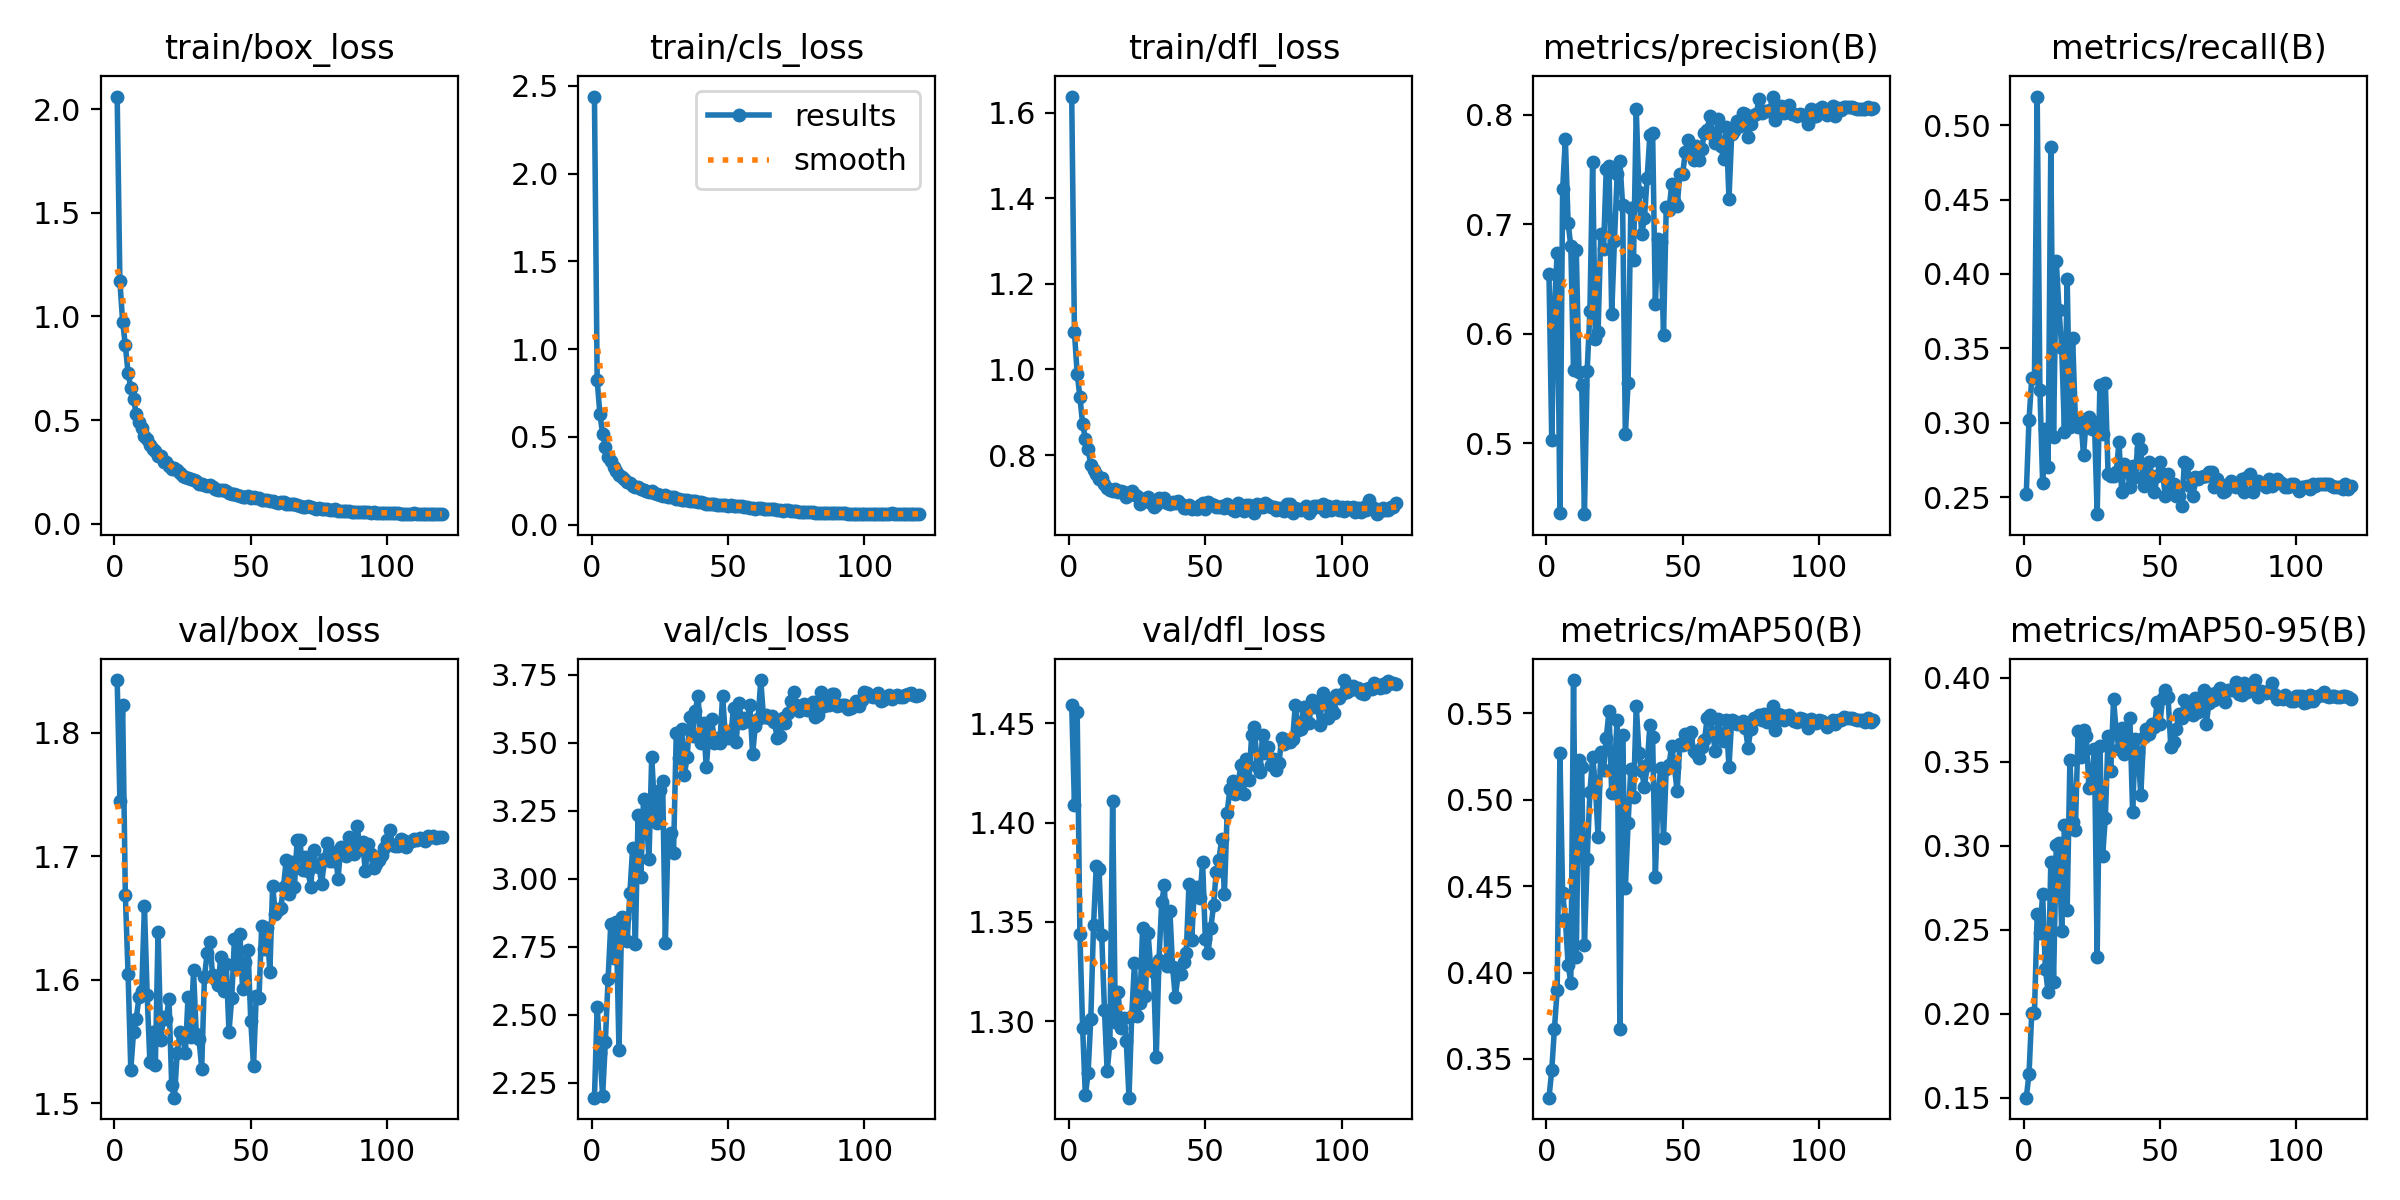

Source data for this figure (header and first rows):
epoch, train/box_loss, train/cls_loss, train/dfl_loss, metrics/precision(B), metrics/recall(B), metrics/mAP50(B), metrics/mAP50-95(B), val/box_loss, val/cls_loss, val/dfl_loss, lr/pg0, lr/pg1, lr/pg2
1, 2.061, 2.439, 1.637, 0.6543, 0.2522, 0.3276, 0.1502, 1.843, 2.195, 1.459, 0.0002474, 9.9853e-05, 9.9853e-05
2, 1.169, 0.8227, 1.087, 0.5032, 0.3018, 0.3434, 0.1641, 1.745, 2.529, 1.409, 9.9983e-05, 9.9983e-05, 9.9983e-05
3, 0.9752, 0.6299, 0.9904, 0.6261, 0.33, 0.3676, 0.2003, 1.822, 2.36, 1.455, 9.9932e-05, 9.9932e-05, 9.9932e-05
4, 0.8601, 0.5179, 0.9357, 0.6732, 0.33, 0.3899, 0.2006, 1.669, 2.202, 1.344, 9.9847e-05, 9.9847e-05, 9.9847e-05
5, 0.7263, 0.4451, 0.8721, 0.4357, 0.5191, 0.527, 0.2594, 1.605, 2.401, 1.297, 9.9729e-05, 9.9729e-05, 9.9729e-05
6, 0.6553, 0.3834, 0.8384, 0.7317, 0.3224, 0.4457, 0.2484, 1.527, 2.631, 1.263, 9.9577e-05, 9.9577e-05, 9.9577e-05
7, 0.6019, 0.3604, 0.8132, 0.7777, 0.26, 0.431, 0.2712, 1.558, 2.835, 1.274, 9.9391e-05, 9.9391e-05, 9.9391e-05
8, 0.5299, 0.3284, 0.7761, 0.7014, 0.2962, 0.4046, 0.2269, 1.569, 2.709, 1.301, 9.9171e-05, 9.9171e-05, 9.9171e-05
9, 0.4893, 0.3035, 0.7654, 0.6798, 0.2702, 0.3942, 0.2132, 1.586, 2.842, 1.348, 9.8918e-05, 9.8918e-05, 9.8918e-05
10, 0.4601, 0.2829, 0.7547, 0.5664, 0.4854, 0.5692, 0.2902, 1.591, 2.369, 1.378, 9.8632e-05, 9.8632e-05, 9.8632e-05
11, 0.425, 0.2705, 0.7448, 0.6764, 0.2905, 0.4088, 0.219, 1.66, 2.861, 1.377, 9.8313e-05, 9.8313e-05, 9.8313e-05
12, 0.4107, 0.2612, 0.7455, 0.5645, 0.4088, 0.5231, 0.3004, 1.588, 2.854, 1.343, 9.7962e-05, 9.7962e-05, 9.7962e-05
13, 0.3798, 0.246, 0.7319, 0.553, 0.3761, 0.5186, 0.3017, 1.533, 2.772, 1.306, 9.7577e-05, 9.7577e-05, 9.7577e-05
14, 0.3609, 0.2381, 0.7232, 0.435, 0.3502, 0.4157, 0.2495, 1.558, 2.947, 1.275, 9.7161e-05, 9.7161e-05, 9.7161e-05
15, 0.3515, 0.2222, 0.7183, 0.5662, 0.2939, 0.4656, 0.3127, 1.531, 3.115, 1.289, 9.6712e-05, 9.6712e-05, 9.6712e-05
16, 0.3265, 0.213, 0.715, 0.6202, 0.3964, 0.5042, 0.2619, 1.639, 2.761, 1.411, 9.6232e-05, 9.6232e-05, 9.6232e-05
17, 0.3259, 0.2144, 0.7196, 0.7564, 0.2973, 0.5246, 0.3512, 1.552, 3.235, 1.3, 9.5721e-05, 9.5721e-05, 9.5721e-05
18, 0.2977, 0.2031, 0.713, 0.5948, 0.357, 0.5087, 0.3144, 1.57, 3.006, 1.315, 9.5178e-05, 9.5178e-05, 9.5178e-05
19, 0.2954, 0.1998, 0.715, 0.6018, 0.3029, 0.4782, 0.3095, 1.568, 3.292, 1.297, 9.4605e-05, 9.4605e-05, 9.4605e-05
20, 0.2797, 0.1933, 0.7133, 0.6911, 0.2973, 0.5275, 0.3683, 1.585, 3.232, 1.302, 9.4001e-05, 9.4001e-05, 9.4001e-05
21, 0.2653, 0.1856, 0.7026, 0.6776, 0.3029, 0.5169, 0.3531, 1.514, 3.072, 1.29, 9.3368e-05, 9.3368e-05, 9.3368e-05
22, 0.2706, 0.1897, 0.7058, 0.7508, 0.2782, 0.5355, 0.3689, 1.505, 3.449, 1.262, 9.2706e-05, 9.2706e-05, 9.2706e-05
23, 0.2565, 0.1798, 0.7162, 0.7535, 0.3029, 0.5512, 0.3655, 1.541, 3.266, 1.303, 9.2014e-05, 9.2014e-05, 9.2014e-05
24, 0.2442, 0.1752, 0.708, 0.6179, 0.304, 0.5039, 0.3342, 1.558, 3.204, 1.329, 9.1294e-05, 9.1294e-05, 9.1294e-05
25, 0.231, 0.1677, 0.7044, 0.6849, 0.2962, 0.5172, 0.3374, 1.555, 3.328, 1.303, 9.0546e-05, 9.0546e-05, 9.0546e-05
26, 0.2265, 0.1646, 0.6859, 0.7458, 0.3007, 0.5463, 0.3576, 1.54, 3.36, 1.309, 8.9771e-05, 8.9771e-05, 8.9771e-05
27, 0.2216, 0.1671, 0.6962, 0.7573, 0.2387, 0.3674, 0.2338, 1.586, 2.763, 1.347, 8.8969e-05, 8.8969e-05, 8.8969e-05
28, 0.2177, 0.1569, 0.6928, 0.7171, 0.3255, 0.5375, 0.3596, 1.554, 3.158, 1.313, 8.814e-05, 8.814e-05, 8.814e-05
29, 0.2122, 0.1598, 0.7026, 0.5078, 0.2928, 0.4486, 0.2941, 1.608, 3.168, 1.344, 8.7286e-05, 8.7286e-05, 8.7286e-05
30, 0.2035, 0.1586, 0.6871, 0.5545, 0.3266, 0.4863, 0.3169, 1.556, 3.094, 1.326, 8.6406e-05, 8.6406e-05, 8.6406e-05
31, 0.1895, 0.1464, 0.6796, 0.7151, 0.2658, 0.5178, 0.3652, 1.552, 3.534, 1.325, 8.5502e-05, 8.5502e-05, 8.5502e-05
32, 0.1903, 0.1437, 0.684, 0.6676, 0.2646, 0.5016, 0.3447, 1.528, 3.444, 1.282, 8.4574e-05, 8.4574e-05, 8.4574e-05
33, 0.1858, 0.1431, 0.7004, 0.8048, 0.2646, 0.5544, 0.3871, 1.602, 3.55, 1.331, 8.3622e-05, 8.3622e-05, 8.3622e-05
34, 0.1839, 0.1409, 0.6937, 0.7292, 0.2669, 0.5269, 0.3679, 1.622, 3.382, 1.36, 8.2648e-05, 8.2648e-05, 8.2648e-05
35, 0.1859, 0.1399, 0.6985, 0.6911, 0.2872, 0.5165, 0.3579, 1.63, 3.449, 1.368, 8.1651e-05, 8.1651e-05, 8.1651e-05
36, 0.1757, 0.1366, 0.6872, 0.7053, 0.2534, 0.507, 0.3699, 1.604, 3.593, 1.328, 8.0634e-05, 8.0634e-05, 8.0634e-05
37, 0.1687, 0.1352, 0.6867, 0.7423, 0.2725, 0.52, 0.3545, 1.601, 3.526, 1.356, 7.9595e-05, 7.9595e-05, 7.9595e-05
38, 0.1623, 0.1334, 0.6904, 0.7818, 0.2703, 0.5431, 0.3613, 1.596, 3.618, 1.327, 7.8537e-05, 7.8537e-05, 7.8537e-05
39, 0.1611, 0.1299, 0.689, 0.7835, 0.2568, 0.5364, 0.3762, 1.618, 3.673, 1.312, 7.746e-05, 7.746e-05, 7.746e-05
40, 0.1615, 0.1316, 0.6936, 0.6271, 0.2714, 0.4554, 0.3204, 1.591, 3.499, 1.324, 7.6364e-05, 7.6364e-05, 7.6364e-05
41, 0.1582, 0.1263, 0.6848, 0.6862, 0.2635, 0.5037, 0.3637, 1.613, 3.573, 1.324, 7.525e-05, 7.525e-05, 7.525e-05
42, 0.147, 0.1207, 0.6756, 0.6835, 0.2894, 0.5182, 0.3557, 1.558, 3.41, 1.33, 7.4119e-05, 7.4119e-05, 7.4119e-05
43, 0.1431, 0.1188, 0.6761, 0.599, 0.2827, 0.4777, 0.3303, 1.585, 3.534, 1.334, 7.2973e-05, 7.2973e-05, 7.2973e-05
44, 0.1417, 0.1189, 0.6833, 0.7156, 0.2579, 0.5179, 0.3646, 1.633, 3.587, 1.369, 7.181e-05, 7.181e-05, 7.181e-05
45, 0.1368, 0.1168, 0.675, 0.7126, 0.268, 0.5202, 0.3693, 1.611, 3.501, 1.341, 7.0633e-05, 7.0633e-05, 7.0633e-05
46, 0.1351, 0.1138, 0.6764, 0.7364, 0.2737, 0.5311, 0.3663, 1.637, 3.518, 1.367, 6.9443e-05, 6.9443e-05, 6.9443e-05
47, 0.1281, 0.1102, 0.6742, 0.7209, 0.2646, 0.5187, 0.3725, 1.592, 3.499, 1.367, 6.8239e-05, 6.8239e-05, 6.8239e-05
48, 0.1306, 0.1126, 0.6824, 0.7166, 0.2534, 0.5047, 0.3709, 1.614, 3.674, 1.362, 6.7023e-05, 6.7023e-05, 6.7023e-05
49, 0.1325, 0.1142, 0.687, 0.746, 0.2646, 0.5321, 0.3854, 1.624, 3.525, 1.38, 6.5796e-05, 6.5796e-05, 6.5796e-05
50, 0.1256, 0.1094, 0.6732, 0.7454, 0.2737, 0.5317, 0.3725, 1.567, 3.517, 1.341, 6.4559e-05, 6.4559e-05, 6.4559e-05
51, 0.1302, 0.114, 0.6893, 0.7662, 0.2658, 0.5381, 0.3879, 1.53, 3.526, 1.335, 6.3312e-05, 6.3312e-05, 6.3312e-05
52, 0.1226, 0.1093, 0.6866, 0.777, 0.2511, 0.5363, 0.3925, 1.587, 3.627, 1.347, 6.2056e-05, 6.2056e-05, 6.2056e-05
53, 0.1214, 0.1074, 0.6823, 0.7662, 0.2658, 0.5394, 0.3884, 1.585, 3.504, 1.358, 6.0792e-05, 6.0792e-05, 6.0792e-05
54, 0.1164, 0.1073, 0.6797, 0.7584, 0.2545, 0.5282, 0.3589, 1.644, 3.646, 1.375, 5.9521e-05, 5.9521e-05, 5.9521e-05
55, 0.1156, 0.1037, 0.6783, 0.7718, 0.259, 0.5267, 0.3617, 1.625, 3.573, 1.381, 5.8244e-05, 5.8244e-05, 5.8244e-05
56, 0.1138, 0.1011, 0.6802, 0.7585, 0.2511, 0.5239, 0.3698, 1.642, 3.591, 1.392, 5.6961e-05, 5.6961e-05, 5.6961e-05
57, 0.1096, 0.09917, 0.6768, 0.769, 0.2511, 0.5305, 0.3784, 1.607, 3.578, 1.364, 5.5674e-05, 5.5674e-05, 5.5674e-05
58, 0.1072, 0.09703, 0.6863, 0.7834, 0.2444, 0.5342, 0.3762, 1.676, 3.638, 1.405, 5.4384e-05, 5.4384e-05, 5.4384e-05
59, 0.1033, 0.09573, 0.6764, 0.7864, 0.2737, 0.5469, 0.3868, 1.654, 3.459, 1.417, 5.3091e-05, 5.3091e-05, 5.3091e-05
60, 0.1009, 0.09173, 0.6719, 0.7987, 0.2725, 0.5489, 0.3812, 1.656, 3.561, 1.421, 5.1796e-05, 5.1796e-05, 5.1796e-05
... 60 more rows
